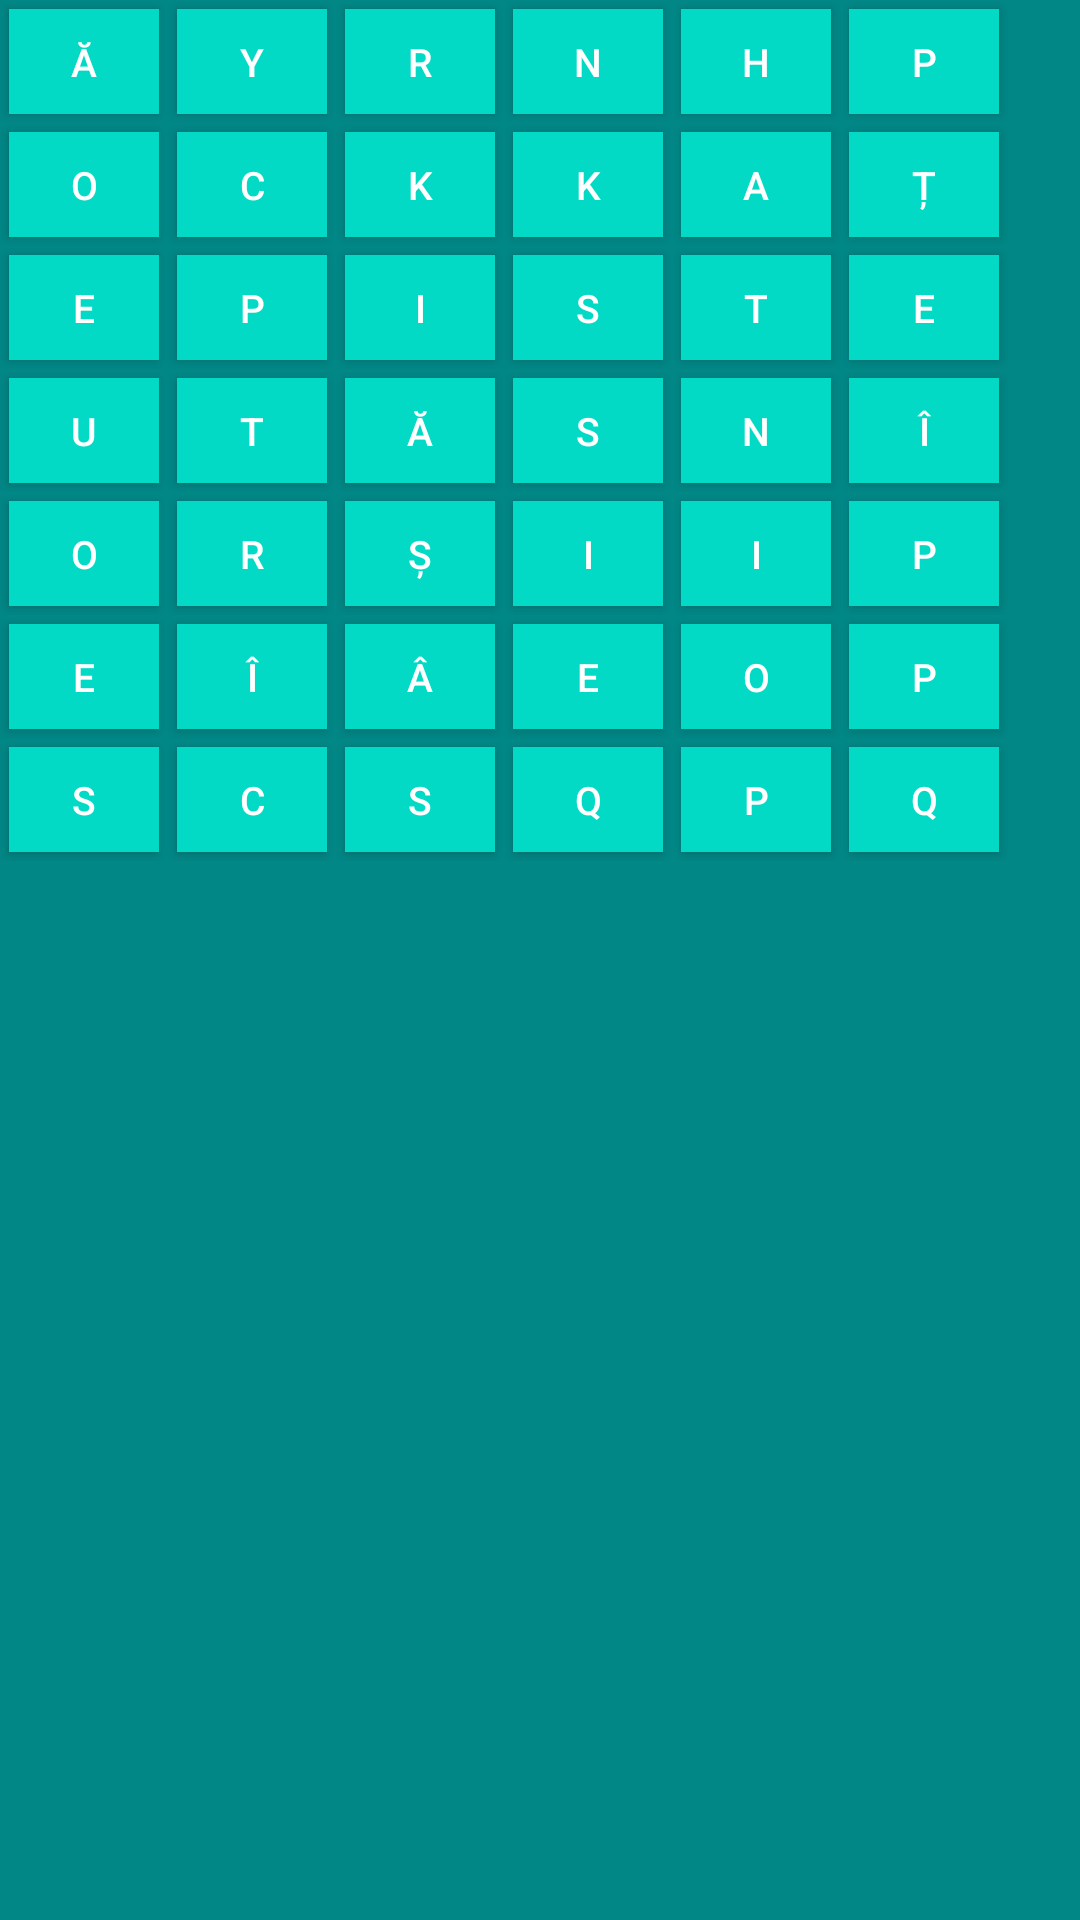

Reconstruct the res/layout file that produces this screen, plus the resources it refers to.
<!-- AndroidManifest.xml: application theme Theme.WordSearch -->
<!-- res/layout/fragment_tabel_nivel2.xml -->
<?xml version="1.0" encoding="utf-8"?>
<LinearLayout xmlns:android="http://schemas.android.com/apk/res/android"
    xmlns:tools="http://schemas.android.com/tools"
    android:layout_width="match_parent"
    android:layout_height="match_parent"
    android:background="@color/teal_700"
    android:orientation="vertical"
    tools:context=".TabelNivel2">

    <TableLayout
        android:id="@+id/table2"
        android:layout_width="wrap_content"
        android:layout_height="wrap_content"
        android:gravity="center">

        <TableRow
            android:id="@+id/tableRow1"
            android:layout_width="wrap_content"
            android:layout_height="fill_parent"
            android:gravity="center">

            <Button
                android:id="@+id/button1"
                style="@style/style_table6x7"
                android:layout_weight="1"
                android:text="Ă"
                android:textColor="@color/white" />

            <Button
                android:id="@+id/button2"
                style="@style/style_table6x7"
                android:layout_weight="1"
                android:text="Y" />

            <Button
                android:id="@+id/button3"
                style="@style/style_table6x7"
                android:layout_weight="1"
                android:text="R" />

            <Button
                android:id="@+id/button4"
                style="@style/style_table6x7"
                android:layout_weight="1"
                android:text="N" />

            <Button
                android:id="@+id/button5"
                style="@style/style_table6x7"
                android:layout_weight="1"
                android:text="H" />

            <Button
                android:id="@+id/button6"
                style="@style/style_table6x7"
                android:layout_weight="1"
                android:text="P" />
        </TableRow>

        <TableRow
            android:id="@+id/tableRow2"
            android:layout_width="wrap_content"
            android:layout_height="wrap_content"
            android:gravity="center">

            <Button
                android:id="@+id/button7"
                style="@style/style_table6x7"
                android:layout_weight="1"
                android:text="O" />

            <Button
                android:id="@+id/button8"
                style="@style/style_table6x7"
                android:layout_weight="1"
                android:text="C" />

            <Button
                android:id="@+id/button9"
                style="@style/style_table6x7"
                android:layout_weight="1"
                android:text="K" />

            <Button
                android:id="@+id/button10"
                style="@style/style_table6x7"
                android:layout_weight="1"
                android:text="K" />

            <Button
                android:id="@+id/button11"
                style="@style/style_table6x7"
                android:layout_weight="1"
                android:text="A" />

            <Button
                android:id="@+id/button12"
                style="@style/style_table6x7"
                android:layout_weight="1"
                android:text="Ț" />
        </TableRow>

        <TableRow
            android:id="@+id/tableRow3"
            android:layout_width="wrap_content"
            android:layout_height="wrap_content"
            android:gravity="center">

            <Button
                android:id="@+id/button13"
                style="@style/style_table6x7"
                android:layout_weight="1"
                android:text="E" />

            <Button
                android:id="@+id/button14"
                style="@style/style_table6x7"
                android:layout_weight="1"
                android:text="P" />

            <Button
                android:id="@+id/button15"
                style="@style/style_table6x7"
                android:layout_weight="1"
                android:text="I" />

            <Button
                android:id="@+id/button16"
                style="@style/style_table6x7"
                android:layout_weight="1"
                android:text="S" />

            <Button
                android:id="@+id/button17"
                style="@style/style_table6x7"
                android:layout_weight="1"
                android:text="T" />

            <Button
                android:id="@+id/button18"
                style="@style/style_table6x7"
                android:layout_weight="1"
                android:text="E" />
        </TableRow>

        <TableRow
            android:id="@+id/tableRow4"
            android:layout_width="wrap_content"
            android:layout_height="wrap_content"
            android:gravity="center">

            <Button
                android:id="@+id/button19"
                style="@style/style_table6x7"
                android:layout_weight="1"
                android:text="U" />

            <Button
                android:id="@+id/button20"
                style="@style/style_table6x7"
                android:layout_weight="1"
                android:text="T" />

            <Button
                android:id="@+id/button21"
                style="@style/style_table6x7"
                android:layout_weight="1"
                android:text="Ă" />

            <Button
                android:id="@+id/button22"
                style="@style/style_table6x7"
                android:layout_weight="1"
                android:text="S" />

            <Button
                android:id="@+id/button23"
                style="@style/style_table6x7"
                android:layout_weight="1"
                android:text="N" />

            <Button
                android:id="@+id/button24"
                style="@style/style_table6x7"
                android:layout_weight="1"
                android:text="Î" />
        </TableRow>

        <TableRow
            android:id="@+id/tableRow5"
            android:layout_width="wrap_content"
            android:layout_height="wrap_content"
            android:gravity="center">

            <Button
                android:id="@+id/button25"
                style="@style/style_table6x7"
                android:layout_weight="1"
                android:text="O" />

            <Button
                android:id="@+id/button26"
                style="@style/style_table6x7"
                android:layout_weight="1"
                android:text="R" />

            <Button
                android:id="@+id/button27"
                style="@style/style_table6x7"
                android:layout_weight="1"
                android:text="Ș" />

            <Button
                android:id="@+id/button28"
                style="@style/style_table6x7"
                android:layout_weight="1"
                android:text="I" />

            <Button
                android:id="@+id/button29"
                style="@style/style_table6x7"
                android:layout_weight="1"
                android:text="I" />

            <Button
                android:id="@+id/button30"
                style="@style/style_table6x7"
                android:layout_weight="1"
                android:text="P" />
        </TableRow>

        <TableRow
            android:id="@+id/tableRow6"
            android:layout_width="wrap_content"
            android:layout_height="wrap_content"
            android:gravity="center">

            <Button
                android:id="@+id/button31"
                style="@style/style_table6x7"
                android:layout_weight="1"
                android:text="E" />

            <Button
                android:id="@+id/button32"
                style="@style/style_table6x7"
                android:layout_weight="1"
                android:text="Î" />

            <Button
                android:id="@+id/button33"
                style="@style/style_table6x7"
                android:layout_weight="1"
                android:text="Â" />

            <Button
                android:id="@+id/button34"
                style="@style/style_table6x7"
                android:layout_weight="1"
                android:text="E" />

            <Button
                android:id="@+id/button35"
                style="@style/style_table6x7"
                android:layout_weight="1"
                android:text="O" />

            <Button
                android:id="@+id/button36"
                style="@style/style_table6x7"
                android:layout_weight="1"
                android:text="P" />
        </TableRow>

        <TableRow
            android:id="@+id/tableRow7"
            android:layout_width="wrap_content"
            android:layout_height="wrap_content"
            android:gravity="center">

            <Button
                android:id="@+id/button37"
                style="@style/style_table6x7"
                android:layout_weight="1"
                android:text="S" />

            <Button
                android:id="@+id/button38"
                style="@style/style_table6x7"
                android:layout_weight="1"
                android:text="C" />

            <Button
                android:id="@+id/button39"
                style="@style/style_table6x7"
                android:layout_weight="1"
                android:text="S" />

            <Button
                android:id="@+id/button40"
                style="@style/style_table6x7"
                android:layout_weight="1"
                android:text="Q" />

            <Button
                android:id="@+id/button41"
                style="@style/style_table6x7"
                android:layout_weight="1"
                android:text="P" />

            <Button
                android:id="@+id/button42"
                style="@style/style_table6x7"
                android:layout_weight="1"
                android:text="Q" />
        </TableRow>
    </TableLayout>

</LinearLayout>
<!-- resources referenced by this layout -->
<resources>
  <color name="teal_700">#FF018786</color>
  <color name="white">#FFFFFFFF</color>
  <style name="style_table6x7">
          <item name="android:layout_width">50dp</item>
          <item name="android:layout_height">35dp</item>
          <item name="android:layout_margin">3dp</item>
          <item name="android:textSize">13sp</item>
          <item name="android:gravity">center</item>
          <item name="android:textColor">@color/white</item>
          <item name="android:focusable">true</item>
          <item name="android:background">@color/teal_200</item>
      </style>
  <style name="Theme.WordSearch" parent="Theme.MaterialComponents.DayNight.DarkActionBar">
          
          <item name="colorPrimary">@color/colorAccent</item>
          <item name="colorPrimaryVariant">@color/black</item>
          <item name="colorOnPrimary">@color/white</item>
          
          <item name="colorSecondary">@color/teal_200</item>
          <item name="colorSecondaryVariant">@color/teal_700</item>
          <item name="colorOnSecondary">@color/black</item>
          
          <item name="android:statusBarColor" tools:targetApi="l">?attr/colorPrimaryVariant</item>
          
      </style>
  <color name="teal_200">#FF03DAC5</color>
  <color name="colorAccent">#FF9800</color>
  <color name="black">#FF000000</color>
</resources>
